Dataset: stamps (GitHub, JamesonRGrieve/wh40k-ttrpg-foundry-vtt-cartography). Classes: containers, documents, fixtures, furniture, machinery, ordnance.

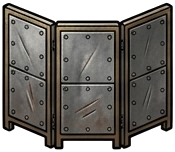
Label: machinery

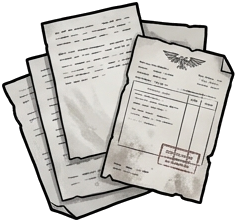
Label: documents

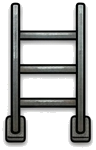
Label: furniture

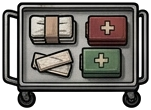
Label: containers

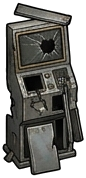
Label: machinery

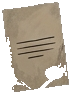
Label: documents
